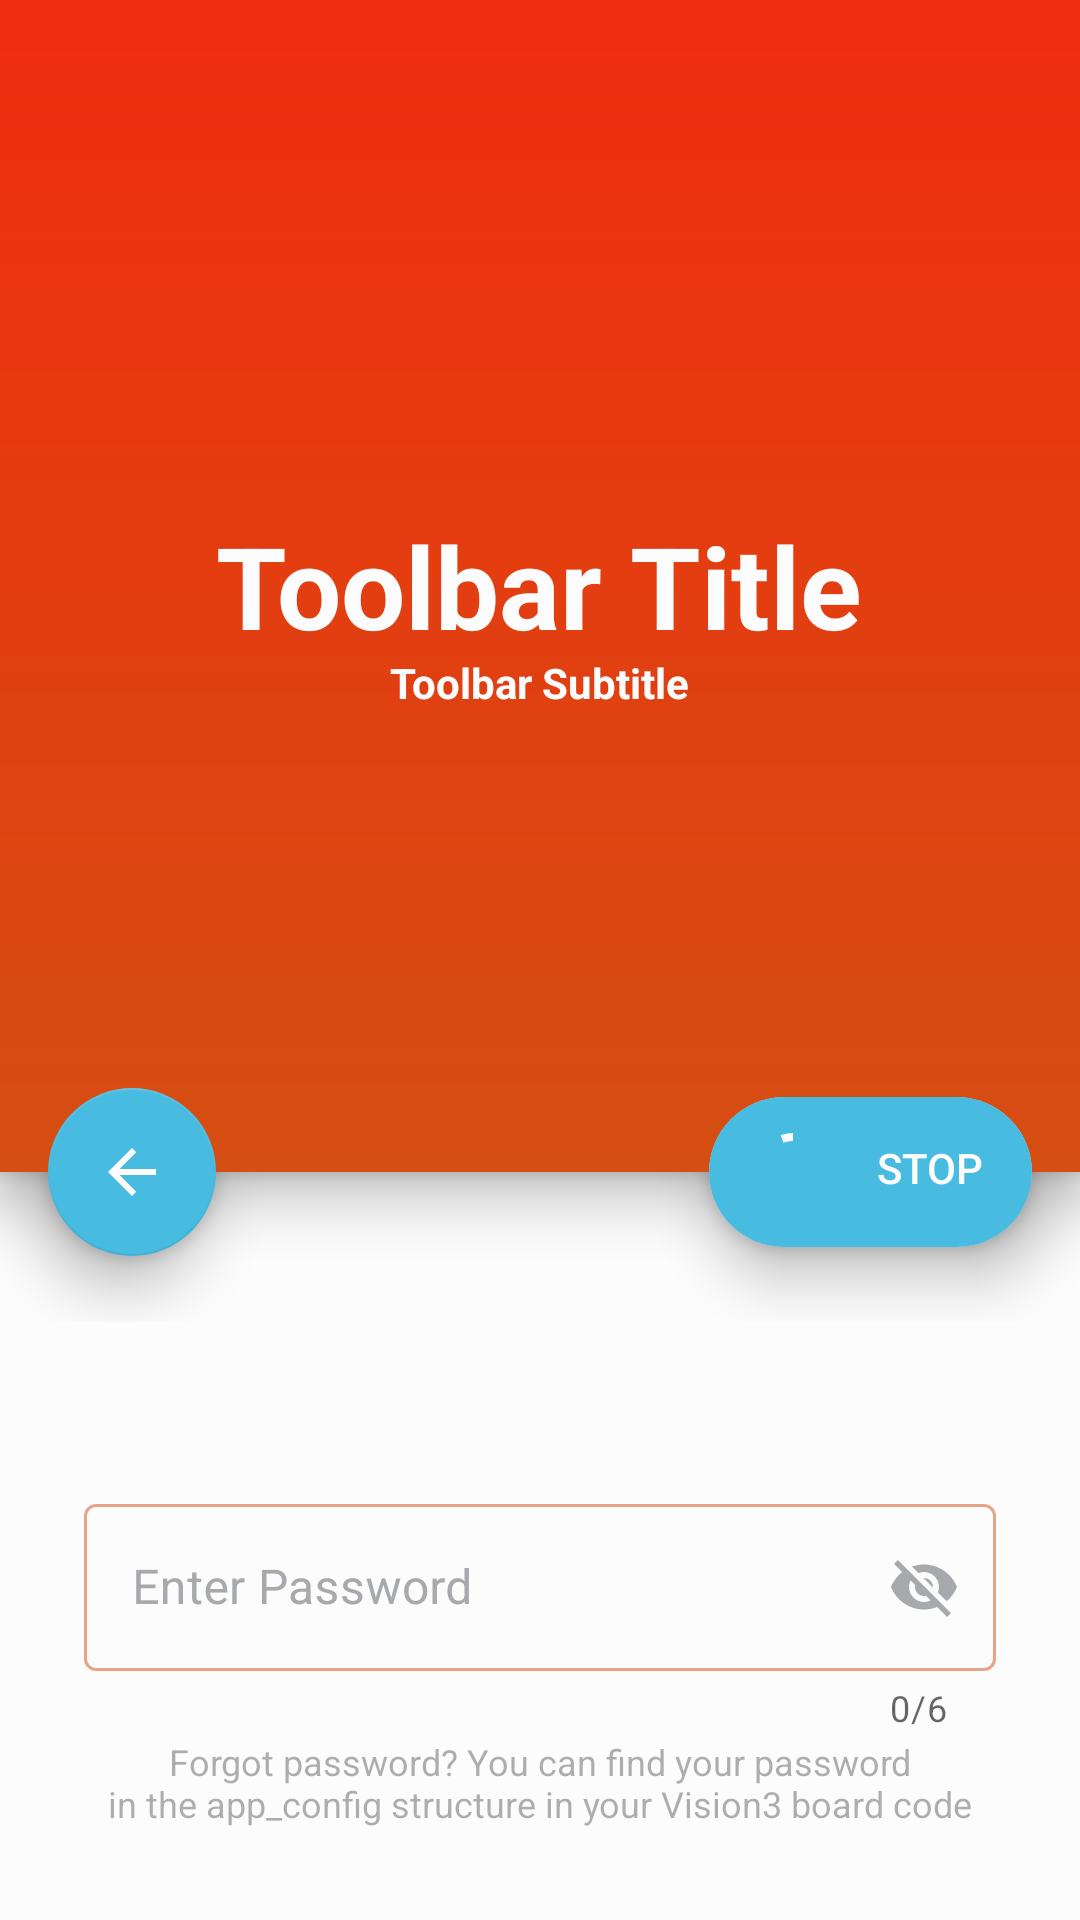

Layout XML and referenced resources for this Android screen:
<!-- AndroidManifest.xml: application theme AppTheme -->
<!-- res/layout/activity_authentication.xml -->
<?xml version="1.0" encoding="utf-8"?>
<RelativeLayout xmlns:android="http://schemas.android.com/apk/res/android"
    xmlns:app="http://schemas.android.com/apk/res-auto"
    xmlns:tools="http://schemas.android.com/tools"
    android:id="@+id/authentication_view"
    android:layout_width="match_parent"
    android:layout_height="match_parent"
    android:background="@color/white"
    android:animateLayoutChanges="true"
    tools:context=".activity.AuthenticationActivity">

    <androidx.coordinatorlayout.widget.CoordinatorLayout
        android:id="@+id/toolbar_container"
        android:layout_width="match_parent"
        android:layout_height="wrap_content"
        tools:context=".activity.RegistrationActivity"
        android:layout_above="@id/login_text"
        android:layout_alignParentTop="true">

        <include layout="@layout/toolbar"
            android:layout_width="match_parent"
            android:layout_height="match_parent"
            android:layout_marginBottom="@dimen/fab_size"/>

        <com.google.android.material.floatingactionbutton.FloatingActionButton
            android:layout_width="wrap_content"
            android:layout_height="wrap_content"
            android:layout_margin="@dimen/fab_margin"
            app:elevation="12dp"
            android:onClick="onBackFABPressed"
            app:layout_anchor="@id/toolbar"
            app:layout_anchorGravity="start|bottom"
            android:src="@drawable/ic_baseline_arrow_back_24"
            app:tint="@color/white"
            app:backgroundTint="@color/button_blue" />

        <include layout="@layout/custom_cardview_fab"
            android:id="@+id/scan_fab_cardview"/>

    </androidx.coordinatorlayout.widget.CoordinatorLayout>

    <TextView
        android:id="@+id/login_text"
        android:layout_width="wrap_content"
        android:layout_height="wrap_content"
        android:layout_marginStart="28dp"
        android:layout_marginEnd="28dp"
        android:layout_marginBottom="14dp"
        android:textSize="24sp"
        android:textColor="@color/black"
        android:textStyle="normal"
        android:elegantTextHeight="true"
        android:layout_above="@id/outlinedTextField" />

    <com.google.android.material.textfield.TextInputLayout
        android:id="@+id/outlinedTextField"
        android:layout_width="match_parent"
        android:layout_height="wrap_content"
        android:layout_marginStart="28dp"
        android:layout_marginEnd="28dp"
        android:hint="@string/password_hint"
        android:textColorHint="@color/temperature_gray"
        android:elevation="6dp"
        app:counterEnabled="true"
        app:counterMaxLength="6"
        app:startIconDrawable="@drawable/ic_baseline_lock_24"
        app:endIconMode="password_toggle"
        app:endIconTint="@color/temperature_gray"
        app:boxStrokeColor="@color/text_input_layout_stroke_color"
        style="@style/Widget.MaterialComponents.TextInputLayout.OutlinedBox"
        android:layout_above="@id/forgotten_password">

        <com.google.android.material.textfield.TextInputEditText
            android:id="@+id/authentication_password"
            android:layout_width="match_parent"
            android:layout_height="wrap_content"
            android:inputType="textPassword|numberPassword"
            android:textSize="16sp"
            android:textColor="@color/black"
            android:maxEms="6"
            android:maxLength="6"
            android:layout_gravity="bottom"/>
    </com.google.android.material.textfield.TextInputLayout>

    <TextView
        android:id="@+id/forgotten_password"
        android:layout_width="match_parent"
        android:layout_height="wrap_content"
        android:layout_marginStart="28dp"
        android:layout_marginEnd="28dp"
        android:layout_marginBottom="28dp"
        android:text="@string/forgotten_password_description"
        android:elegantTextHeight="true"
        android:textSize="12sp"
        android:textAlignment="center"
        android:alpha="0.4"
        android:textColor="@color/black"
        android:layout_alignParentBottom="true" />

</RelativeLayout>
<!-- res/layout/toolbar.xml (included above) -->
<?xml version="1.0" encoding="utf-8"?>
<com.google.android.material.appbar.MaterialToolbar xmlns:android="http://schemas.android.com/apk/res/android"
    xmlns:app="http://schemas.android.com/apk/res-auto"
    android:id="@+id/toolbar"
    android:layout_width="match_parent"
    android:layout_height="@dimen/toolbar_size"
    android:paddingTop="24dp"
    android:paddingBottom="24dp"
    android:elevation="12dp"
    android:background="@drawable/gradient_orange"
    android:theme="@style/ThemeOverlay.AppCompat.Dark.ActionBar"
    app:popupTheme="@style/ThemeOverlay.AppCompat.Light">

    <RelativeLayout
        android:layout_width="match_parent"
        android:layout_height="wrap_content"
        android:layout_marginEnd="16dp"
        android:paddingTop="18dp"
        android:paddingBottom="18dp"
        android:orientation="vertical">

        <TextView
            android:id="@+id/toolbar_title"
            android:layout_width="wrap_content"
            android:layout_height="wrap_content"
            android:layout_centerVertical="true"
            android:layout_centerHorizontal="true"
            android:text="Toolbar Title"
            android:textAlignment="center"
            android:textSize="38sp"
            android:textStyle="bold"
            android:textColor="@color/white" />
        <TextView
            android:id="@+id/toolbar_subtitle"
            android:layout_width="wrap_content"
            android:layout_height="wrap_content"
            android:layout_below="@id/toolbar_title"
            android:layout_marginTop="14dp"
            android:layout_centerHorizontal="true"
            android:text="Toolbar Subtitle"
            android:textSize="14sp"
            android:textStyle="bold"
            android:textColor="@color/white" />
    </RelativeLayout>
</com.google.android.material.appbar.MaterialToolbar>
<!-- res/layout/custom_cardview_fab.xml (included above) -->
<?xml version="1.0" encoding="utf-8"?>
<androidx.cardview.widget.CardView xmlns:android="http://schemas.android.com/apk/res/android"
    xmlns:app="http://schemas.android.com/apk/res-auto"
    xmlns:wheel="http://schemas.android.com/tools"
    android:layout_width="wrap_content"
    android:layout_height="@dimen/fab_size"
    android:layout_margin="@dimen/fab_margin"
    app:layout_anchor="@+id/toolbar"
    app:layout_anchorGravity="bottom|end"
    android:visibility="visible"
    android:clickable="true"
    android:focusable="true"
    android:foreground="?android:attr/selectableItemBackground"
    android:onClick="onPressFABCardView"
    app:cardCornerRadius="28dp"
    app:cardElevation="6dp"
    android:translationZ="6dp"
    app:cardUseCompatPadding="false">

    <LinearLayout
        android:layout_width="match_parent"
        android:layout_height="match_parent"
        android:orientation="horizontal"
        android:background="@color/button_blue">

        <com.google.android.material.progressindicator.CircularProgressIndicator
            android:id="@+id/toolbar_loading"
            android:layout_width="wrap_content"
            android:layout_height="wrap_content"
            android:layout_marginTop="8dp"
            android:layout_marginBottom="8dp"
            android:layout_marginStart="12dp"
            android:layout_marginEnd="12dp"
            android:visibility="visible"
            android:indeterminate="true"
            android:indeterminateDuration="@integer/material_motion_duration_long_2"
            app:indicatorColor="@color/white"
            app:indicatorSize="24dp"
            app:trackThickness="2.5dp"/>

        <ImageView
            android:id="@+id/toolbar_loading_static"
            android:layout_width="32dp"
            android:layout_height="32dp"
            android:layout_margin="8dp"
            android:visibility="gone"
            android:src="@drawable/ic_baseline_refresh_24"/>

        <TextView
            android:id="@+id/toolbar_loading_text"
            android:layout_width="wrap_content"
            android:layout_height="match_parent"
            android:layout_marginTop="14dp"
            android:layout_marginBottom="14dp"
            android:layout_marginEnd="16dp"
            android:textAllCaps="true"
            android:textColor="@color/white"
            android:textSize="14sp"
            android:textStyle="normal"
            android:fontFamily="sans-serif-medium"
            android:text="@string/menu_scan_stop"/>

    </LinearLayout>

</androidx.cardview.widget.CardView>
<!-- resources referenced by this layout -->
<resources>
  <color name="black">#FF383838</color>
  <color name="button_blue">#48bbe1</color>
  <color name="temperature_gray">#A7A9AC</color>
  <color name="white">#FFFCFCFC</color>
  <dimen name="fab_margin">16dp</dimen>
  <dimen name="fab_size">50dp</dimen>
  <dimen name="toolbar_size">200dp</dimen>
  <!-- drawable gradient_orange (drawable) -->
  <?xml version="1.0" encoding="utf-8"?>
  <shape xmlns:android="http://schemas.android.com/apk/res/android">
      <gradient
          android:angle="270"
          android:startColor="@color/orange"
          android:endColor="@color/deep_orange"/>
  </shape>
  <!-- drawable ic_baseline_arrow_back_24 (drawable) -->
  <vector android:alpha="1" android:autoMirrored="true"
      android:height="24dp" android:tint="#FFFFFF"
      android:viewportHeight="24" android:viewportWidth="24"
      android:width="24dp" xmlns:android="http://schemas.android.com/apk/res/android">
      <path android:fillColor="@android:color/white" android:pathData="M20,11H7.83l5.59,-5.59L12,4l-8,8 8,8 1.41,-1.41L7.83,13H20v-2z"/>
  </vector>
  <string name="forgotten_password_description">Forgot password? You can find your password\nin the app_config structure in your Vision3 board code</string>
  <string name="menu_scan_stop">STOP</string>
  <string name="password_hint">Enter Password</string>
  <style name="AppTheme" parent="Theme.MaterialComponents.Light.NoActionBar">
          <item name="colorPrimary">@color/theme_primary</item>
          <item name="colorPrimaryDark">@color/theme_primary_dark</item>
          <item name="colorAccent">@color/theme_primary</item>
          <item name="android:statusBarColor">@android:color/transparent</item>
          <item name="android:spotShadowAlpha">0.28</item>
          <item name="android:ambientShadowAlpha">0.1</item>
      </style>
  <color name="orange">#f02d0f</color>
  <color name="deep_orange">#D54E12</color>
  <color name="theme_primary">@color/swatches_primary</color>
  <color name="theme_primary_dark">@color/swatches_primary_dark</color>
  <color name="swatches_primary">#F55A00</color>
  <color name="swatches_primary_dark">#c14700</color>
</resources>
